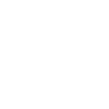
t = 0.00 s
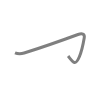
t = 0.50 s
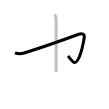
t = 1.25 s
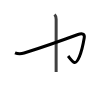
t = 1.75 s
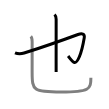
t = 2.50 s
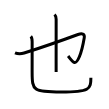
t = 3.00 s

The animated SVG that drew these frames (rendered in a browser with its animation timeline set to each time). Animation: 3 SMIL elements (animate=3); one cycle of 3.00 s.

<svg width="109px" height="109px" viewBox="0 0 px 109px" xmlns="http://www.w3.org/2000/svg" xmlns:xlink="http://www.w3.org/1999/xlink" xml:space="preserve" version="1.1"  baseProfile="full">
<path d="M15,52.81c3.38,1.44,6.14,1.17,9.14,0.22C44.05,46.76,64.8,39.37,78,34.5c4.19-1.55,6.91-0.7,6.25,3.25c-1.75,10.5-2.99,14.6-5,19.27c-3.88,8.98-5.75,5.98-11.12-1" style="fill:none;stroke:black;stroke-width:3;opacity:0">
  <animate attributeType="CSS" attributeName="opacity" from="0" to="1" begin="0s" dur="1s" repeatCount="Indefinite" fill="freeze" />
</path>
<path d="M54.54,14.5c1.35,1.35,1.61,2.88,1.61,4.75c0,2.2-0.02,28.39-0.02,43.87c0,3.83,0,7,0,9" style="fill:none;stroke:black;stroke-width:3;opacity:0">
  <animate attributeType="CSS" attributeName="opacity" from="0" to="1" begin="1s" dur="1s" repeatCount="Indefinite" fill="freeze" />
</path>
<path d="M30.78,36.4c1.16,1.16,1.37,2.73,1.37,5.46c0,6.27-0.02,24.15-0.02,30.4C32.12,90.62,33.29,92,61.25,92c28.2,0,29.64-2.71,29.64-14.28" style="fill:none;stroke:black;stroke-width:3;opacity:0">
  <animate attributeType="CSS" attributeName="opacity" from="0" to="1" begin="2s" dur="1s" repeatCount="Indefinite" fill="freeze" />
</path>
</svg>
